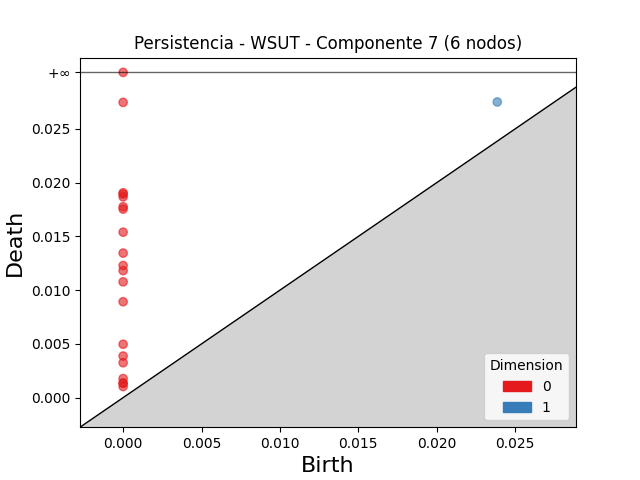

The file beside this chart, header and first rows:
dimension, birth, death
1, 0.02387, 0.02752
0, 0.0, inf
0, 0.0, 0.02748
0, 0.0, 0.01906
0, 0.0, 0.01893
0, 0.0, 0.01868
0, 0.0, 0.01777
0, 0.0, 0.01755
0, 0.0, 0.0154
0, 0.0, 0.01345
0, 0.0, 0.01229
0, 0.0, 0.01182
0, 0.0, 0.01077
0, 0.0, 0.008924
0, 0.0, 0.004969
0, 0.0, 0.003869
0, 0.0, 0.003249
0, 0.0, 0.001775
0, 0.0, 0.001357
0, 0.0, 0.001344
0, 0.0, 0.00103
